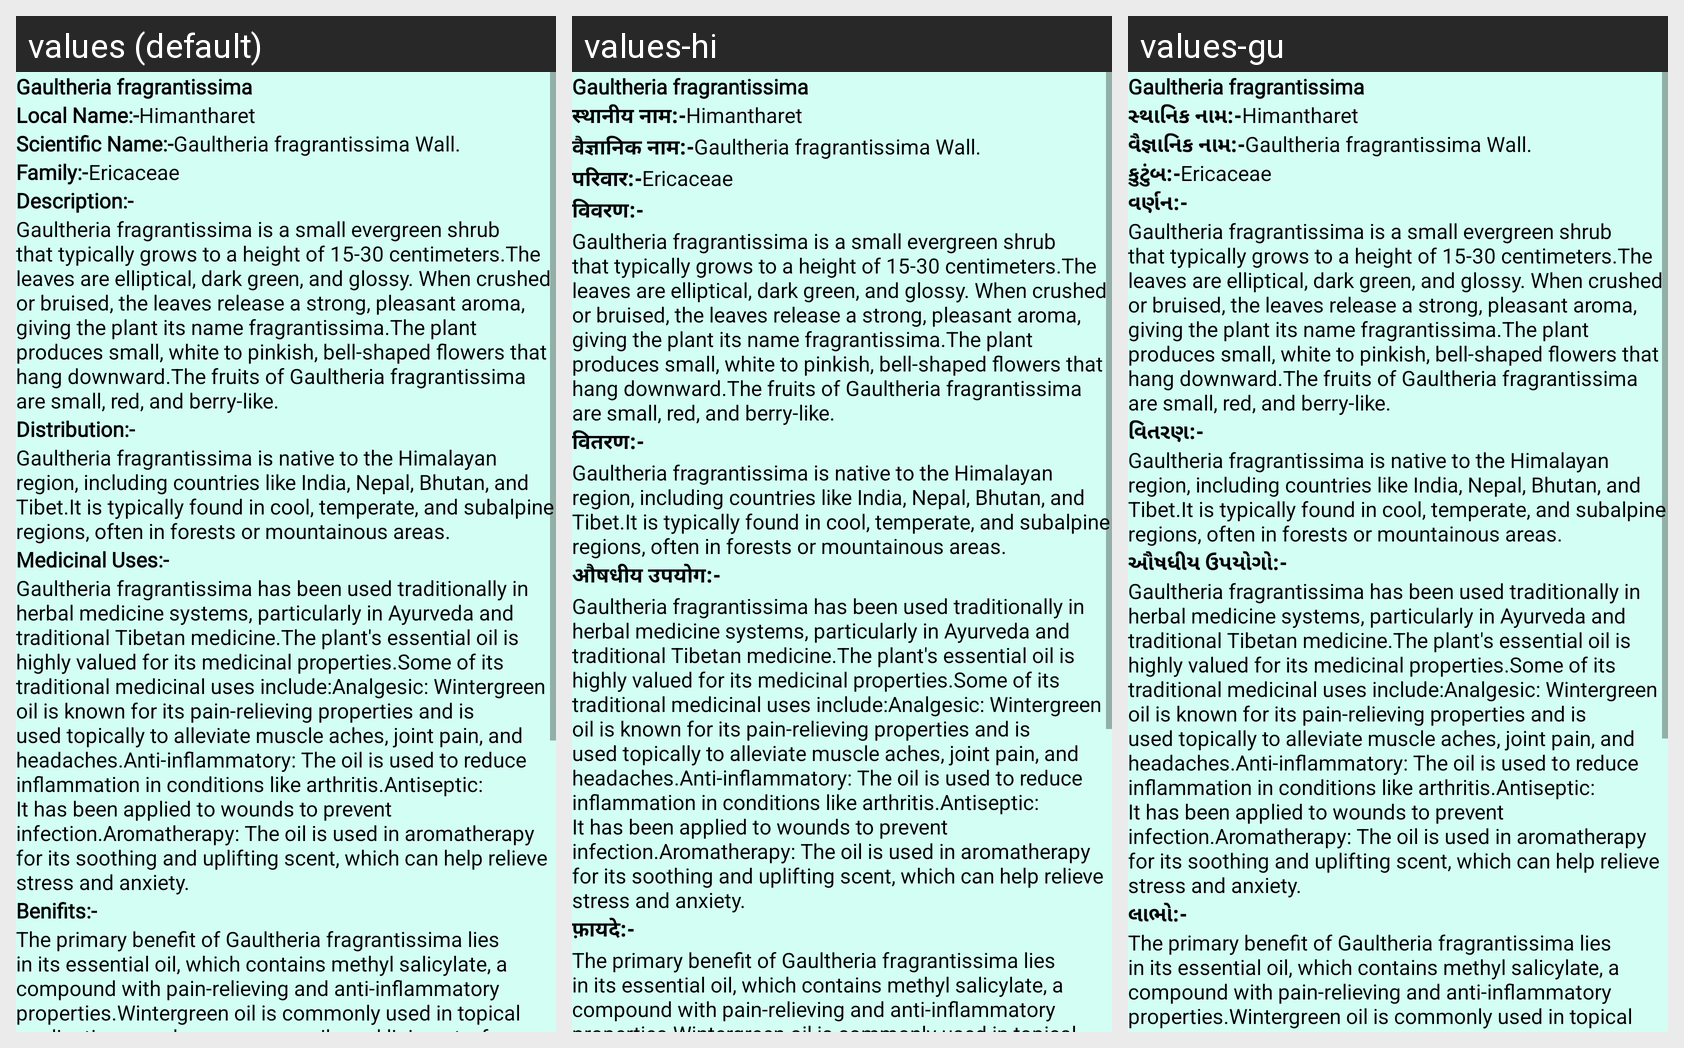

Translations of the strings shown on this Android screen, per locale in the grid:
Android screen res/layout/activity_plant32.xml rendered under 3 locales, left to right: values (default), values-hi, values-gu. Device: Nexus 5 (rendered at 1080×1920; each locale shown at half size, 540×960, under a caption strip naming it); theme NoActionBar.
Strings drawn on this screen, with the default value and each locale's value (text and hints the layout hard-codes, and strings that could not be matched under every locale, appear in the picture but are not listed):

p32
  values: Gaultheria fragrantissima
  values-hi: Gaultheria fragrantissima  [not translated; the default value is used]
  values-gu: Gaultheria fragrantissima  [not translated; the default value is used]

Local_name
  values: Local Name:-
  values-hi: स्थानीय नाम:-
  values-gu: સ્થાનિક નામ:-

l32
  values: Himantharet
  values-hi: Himantharet  [not translated; the default value is used]
  values-gu: Himantharet  [not translated; the default value is used]

scientific_name
  values: Scientific Name:-
  values-hi: वैज्ञानिक नाम:-
  values-gu: વૈજ્ઞાનિક નામ:-

s32
  values: Gaultheria fragrantissima Wall.
  values-hi: Gaultheria fragrantissima Wall.  [not translated; the default value is used]
  values-gu: Gaultheria fragrantissima Wall.  [not translated; the default value is used]

family
  values: Family:-
  values-hi: परिवार:-
  values-gu: કુટુંબ:-

f32
  values: Ericaceae
  values-hi: Ericaceae  [not translated; the default value is used]
  values-gu: Ericaceae  [not translated; the default value is used]

Description
  values: Description:-
  values-hi: विवरण:-
  values-gu: વર્ણન:-

d32
  values: Gaultheria fragrantissima is a small evergreen shrub that typically grows to a height of 15-30 centimeters.The leaves are elliptical, dark green, and glossy. When crushed or bruised, the leaves release a strong, pleasant aroma, giving the plant its name fragrantissima.The plant produces small, white to pinkish, bell-shaped flowers that hang downward.The fruits of Gaultheria fragrantissima are …[clipped]
  values-hi: Gaultheria fragrantissima is a small evergreen shrub that typically grows to a height of 15-30 centimeters.The leaves are elliptical, dark green, and glossy. When crushed or bruised, the leaves release a strong, pleasant aroma, giving the plant its name fragrantissima.The plant produces small, white to pinkish, bell-shaped flowers that hang downward.The fruits of Gaultheria fragrantissima are …[clipped]  [not translated; the default value is used]
  values-gu: Gaultheria fragrantissima is a small evergreen shrub that typically grows to a height of 15-30 centimeters.The leaves are elliptical, dark green, and glossy. When crushed or bruised, the leaves release a strong, pleasant aroma, giving the plant its name fragrantissima.The plant produces small, white to pinkish, bell-shaped flowers that hang downward.The fruits of Gaultheria fragrantissima are …[clipped]  [not translated; the default value is used]

Distribution
  values: Distribution:-
  values-hi: वितरण:-
  values-gu: વિતરણ:-

dt32
  values: Gaultheria fragrantissima is native to the Himalayan region, including countries like India, Nepal, Bhutan, and Tibet.It is typically found in cool, temperate, and subalpine regions, often in forests or mountainous areas.
  values-hi: Gaultheria fragrantissima is native to the Himalayan region, including countries like India, Nepal, Bhutan, and Tibet.It is typically found in cool, temperate, and subalpine regions, often in forests or mountainous areas.  [not translated; the default value is used]
  values-gu: Gaultheria fragrantissima is native to the Himalayan region, including countries like India, Nepal, Bhutan, and Tibet.It is typically found in cool, temperate, and subalpine regions, often in forests or mountainous areas.  [not translated; the default value is used]

Medicinal_uses
  values: Medicinal Uses:-
  values-hi: औषधीय उपयोग:-
  values-gu: ઔષધીય ઉપયોગો:-

m32
  values: Gaultheria fragrantissima has been used traditionally in herbal medicine systems, particularly in Ayurveda and traditional Tibetan medicine.The plant's essential oil is highly valued for its medicinal properties.Some of its traditional medicinal uses include:Analgesic: Wintergreen oil is known for its pain-relieving properties and is used topically to alleviate muscle aches, joint pain, and …[clipped]
  values-hi: Gaultheria fragrantissima has been used traditionally in herbal medicine systems, particularly in Ayurveda and traditional Tibetan medicine.The plant's essential oil is highly valued for its medicinal properties.Some of its traditional medicinal uses include:Analgesic: Wintergreen oil is known for its pain-relieving properties and is used topically to alleviate muscle aches, joint pain, and …[clipped]  [not translated; the default value is used]
  values-gu: Gaultheria fragrantissima has been used traditionally in herbal medicine systems, particularly in Ayurveda and traditional Tibetan medicine.The plant's essential oil is highly valued for its medicinal properties.Some of its traditional medicinal uses include:Analgesic: Wintergreen oil is known for its pain-relieving properties and is used topically to alleviate muscle aches, joint pain, and …[clipped]  [not translated; the default value is used]

Benifits
  values: Benifits:-
  values-hi: फ़ायदे:-
  values-gu: લાભો:-

b32
  values: The primary benefit of Gaultheria fragrantissima lies in its essential oil, which contains methyl salicylate, a compound with pain-relieving and anti-inflammatory properties.Wintergreen oil is commonly used in topical applications, such as massage oils and liniments, for pain relief.Its pleasant aroma makes it a popular choice in aromatherapy for promoting relaxation and reducing stress.Some …[clipped]
  values-hi: The primary benefit of Gaultheria fragrantissima lies in its essential oil, which contains methyl salicylate, a compound with pain-relieving and anti-inflammatory properties.Wintergreen oil is commonly used in topical applications, such as massage oils and liniments, for pain relief.Its pleasant aroma makes it a popular choice in aromatherapy for promoting relaxation and reducing stress.Some …[clipped]  [not translated; the default value is used]
  values-gu: The primary benefit of Gaultheria fragrantissima lies in its essential oil, which contains methyl salicylate, a compound with pain-relieving and anti-inflammatory properties.Wintergreen oil is commonly used in topical applications, such as massage oils and liniments, for pain relief.Its pleasant aroma makes it a popular choice in aromatherapy for promoting relaxation and reducing stress.Some …[clipped]  [not translated; the default value is used]
